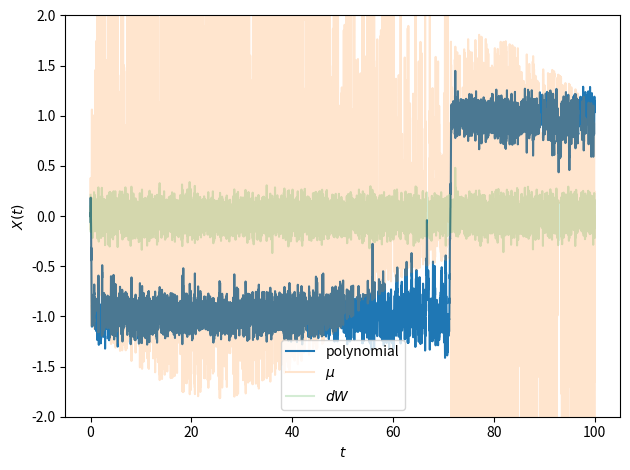

Reproduce this figure in Python.
import numpy as np
import matplotlib.pyplot as plt


def d_poly__d_x(x, t, period=100):
    a1 = 0
    a2 = -3.2
    sin_scale = 3
    a3 = sin_scale*np.sin(2*np.pi*t/period)
    a4 = 0.1
    a5 = -(3/5) * a3
    a6 = 1

    all_scale = 1.3
    
    return all_scale*(a6*6*x**5 + a5*5*x**4 + a4*4*x**3 + a3*3*x**2 + a2*2*x + a1)


x_init = 0.0
epsilon = 0.75
dt = 0.01
time_horizon = 100
num_steps = int(time_horizon/dt)

noise = np.random.normal(loc=0.0, scale=(dt)**(1/2), size=(num_steps,))

x_poly = np.zeros(shape=(num_steps, ))
time_vec = np.linspace(0, time_horizon, num=num_steps + 1)
x_poly[0] = x_init

mu_track = np.zeros(shape=(num_steps, ))

def mu(x, t):
    return -d_poly__d_x(x, t)

def sigma(_x, _t):
    return (epsilon)**(1/2)

def euler_maruyama():
    for i in range(num_steps - 1):
        t = time_vec[i]
        x = x_poly[i]

        dW = noise[i]

        x_poly[i+1] = x + mu(x, t) * dt + sigma(x, t) * dW
        
        mu_track[i] = mu(x, t)/4
        print(f"On iteration {i}")
    return x_poly, mu_track


x_poly, mu_track = euler_maruyama()

# x = np.linspace(-1.1, 1.1, 1000)
# dP_1 = d_poly__d_x(x, 0)
# dP_2 = d_poly__d_x(x, 25)
# dP_3 = d_poly__d_x(x, 50)
# dP_4 = d_poly__d_x(x, 75)
# dP_5 = d_poly__d_x(x, 100)

# plt.plot(x, dP_1, label='0')
# plt.plot(x, dP_2, label='25')
# plt.plot(x, dP_3, label='50')
# plt.plot(x, dP_4, label='75')
# plt.plot(x, dP_5, label='100')
# plt.legend()
# plt.show()




plt.plot(time_vec[:-1], x_poly, label = 'polynomial')
plt.plot(time_vec[:-1], mu_track, label = '$\mu$', alpha=0.2)
plt.plot(time_vec[:-1], noise, label = '$dW$', alpha=0.2)

plt.legend()
plt.xlabel('$t$')
plt.ylabel('$X(t)$')
plt.ylim((-2, 2))
plt.tight_layout()
plt.show()
print()